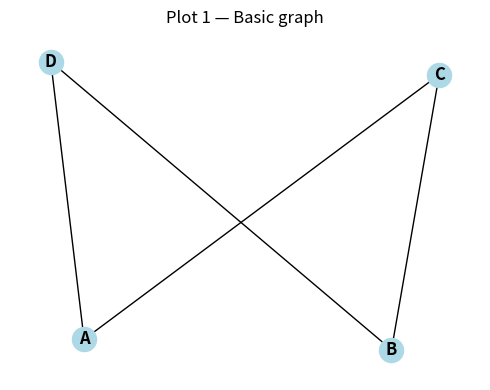
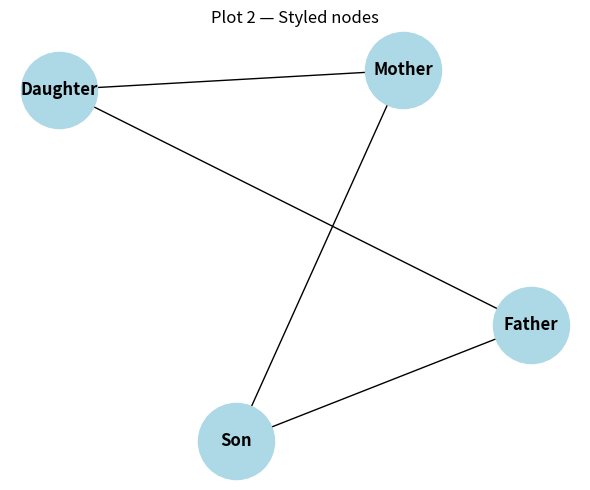
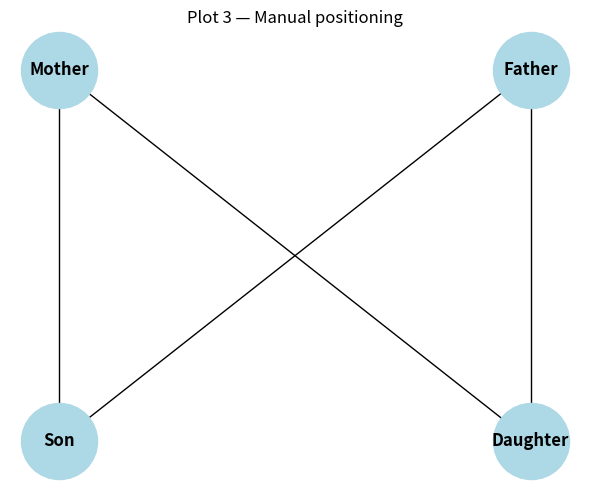

These figures' Python source, in order:
"""
03_plot_a_graph.py
------------------
How to visualize graphs using NetworkX + Matplotlib.

This script walks through three progressively refined plots:
  1. Basic plot              – nx.draw() with default layout
  2. Styled nodes            – custom colors, sizes, and labels
  3. Manual node positioning – full control over where nodes appear

Requirements:
  pip install networkx matplotlib
"""

import networkx as nx
import matplotlib.pyplot as plt


# ═══════════════════════════════════════════════════════════════════════════════
# PLOT 1 — Basic graph
# ───────────────────────────────────────────────────────────────────────────────
# nx.draw() is the simplest way to render a graph.
# with_labels=True   → show node names
# node_color         → any Matplotlib color string or hex code
# font_weight        → typography weight for labels
# ═══════════════════════════════════════════════════════════════════════════════

G = nx.Graph()

G.add_nodes_from(["A", "B", "C", "D"])
G.add_edges_from([("A", "C"), ("A", "D"), ("B", "C"), ("B", "D")])

plt.figure(figsize=(5, 4))
plt.title("Plot 1 — Basic graph")
nx.draw(G, with_labels=True, node_color="lightblue", font_weight="bold")
plt.tight_layout()
plt.savefig("plot1_basic.png", dpi=150)
plt.show()


# ═══════════════════════════════════════════════════════════════════════════════
# PLOT 2 — Styled nodes (size + color + meaningful labels)
# ───────────────────────────────────────────────────────────────────────────────
# spring_layout() automatically computes a visually balanced node arrangement.
# node_size          → area of each node circle (default is 300)
# ═══════════════════════════════════════════════════════════════════════════════

G2 = nx.Graph()

G2.add_nodes_from(["Mother", "Father", "Son", "Daughter"])
G2.add_edges_from([
    ("Mother", "Son"),
    ("Mother", "Daughter"),
    ("Father", "Son"),
    ("Father", "Daughter"),
])

pos_auto = nx.spring_layout(G2, seed=42)   # seed → reproducible layout

plt.figure(figsize=(6, 5))
plt.title("Plot 2 — Styled nodes")
nx.draw(
    G2, pos_auto,
    with_labels=True,
    node_color="lightblue",
    node_size=3000,
    font_weight="bold",
)
plt.tight_layout()
plt.savefig("plot2_styled.png", dpi=150)
plt.show()


# ═══════════════════════════════════════════════════════════════════════════════
# PLOT 3 — Manual node positioning
# ───────────────────────────────────────────────────────────────────────────────
# Pass a dict of {node: (x, y)} to the `pos` parameter to place nodes exactly
# where you want them.  Coordinates are in data space (any scale works).
#
# Here:  parents  → top row  (y = 1)
#        children → bottom row (y = 0)
# ═══════════════════════════════════════════════════════════════════════════════

pos_manual = {
    "Mother":   (0.25, 1),
    "Father":   (0.75, 1),
    "Son":      (0.25, 0),
    "Daughter": (0.75, 0),
}

plt.figure(figsize=(6, 5))
plt.title("Plot 3 — Manual positioning")
nx.draw(
    G2, pos_manual,
    with_labels=True,
    node_color="lightblue",
    node_size=3000,
    font_weight="bold",
)
plt.tight_layout()
plt.savefig("plot3_manual_positions.png", dpi=150)
plt.show()

print("✅ All three plots saved as PNG files.")
